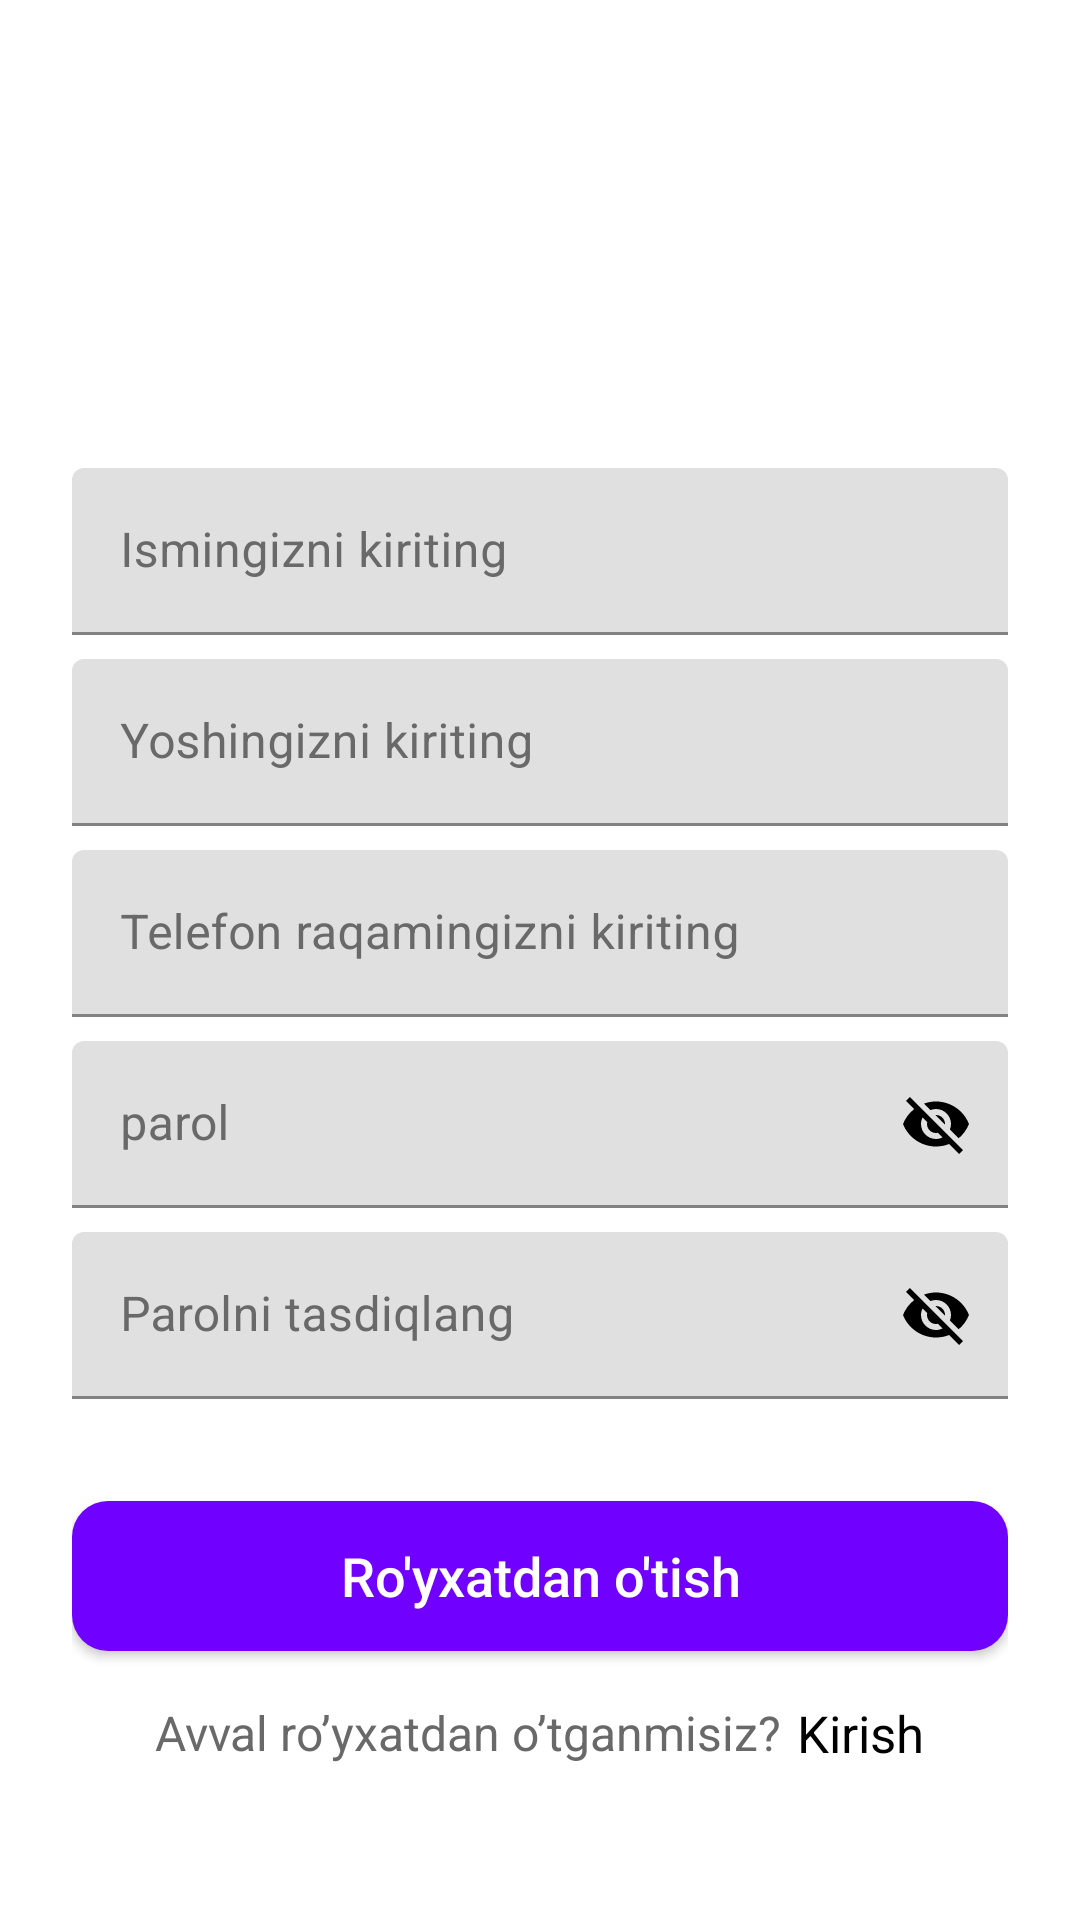

Layout XML and referenced resources for this Android screen:
<!-- AndroidManifest.xml: application theme Theme.ExamOctoberUzum -->
<!-- res/layout/screen_sign_up.xml -->
<?xml version="1.0" encoding="utf-8"?>
<androidx.appcompat.widget.LinearLayoutCompat xmlns:android="http://schemas.android.com/apk/res/android"
    xmlns:tools="http://schemas.android.com/tools"
    xmlns:app="http://schemas.android.com/apk/res-auto"
    android:id="@+id/main"
    android:layout_width="match_parent"
    android:orientation="vertical"
    android:background="@color/white"
    android:layout_height="match_parent">



    <androidx.appcompat.widget.LinearLayoutCompat
        android:layout_width="match_parent"
        android:gravity="center"
        android:layout_height="0dp"
        android:layout_weight="0.5">

        <ImageView
            android:layout_width="80dp"
            android:layout_height="100dp"
            android:src="@drawable/im_uzum_market"
            android:layout_gravity="center" />


    </androidx.appcompat.widget.LinearLayoutCompat>

    <androidx.appcompat.widget.LinearLayoutCompat
        android:layout_width="match_parent"
        android:layout_height="0dp"
        android:orientation="vertical"
        android:layout_weight="2">


        <androidx.appcompat.widget.LinearLayoutCompat
            android:layout_width="match_parent"
            android:layout_height="wrap_content"
            android:padding="24dp"
            android:orientation="vertical">

            <com.google.android.material.textfield.TextInputLayout
                android:layout_width="match_parent"
                android:layout_height="wrap_content"
                android:layout_marginVertical="4dp"
                android:hint="Ismingizni kiriting"
                android:textColorHint="@color/gray"
                app:endIconTint="@color/black"
                app:endIconMode="clear_text">

                <com.google.android.material.textfield.TextInputEditText
                    android:id="@+id/register_edt_full_name"
                    android:layout_width="match_parent"
                    android:textColor="@color/black"
                    android:layout_height="wrap_content"/>

            </com.google.android.material.textfield.TextInputLayout>
            <com.google.android.material.textfield.TextInputLayout
                android:layout_width="match_parent"
                android:layout_height="wrap_content"
                android:layout_marginVertical="4dp"
                android:hint="Yoshingizni kiriting"
                android:textColorHint="@color/gray"
                app:endIconTint="@color/black"
                app:endIconMode="clear_text">

                <com.google.android.material.textfield.TextInputEditText
                    android:id="@+id/register_edt_age"
                    android:layout_width="match_parent"
                    android:inputType="numberDecimal"
                    android:maxLength="3"
                    android:textColor="@color/black"
                    android:layout_height="wrap_content"/>

            </com.google.android.material.textfield.TextInputLayout>
            <com.google.android.material.textfield.TextInputLayout
                android:layout_width="match_parent"
                android:layout_height="wrap_content"
                android:layout_marginVertical="4dp"
                android:hint="Telefon raqamingizni kiriting"
                android:textColorHint="@color/gray"
                app:endIconTint="@color/black"
                app:endIconMode="clear_text">

                <com.google.android.material.textfield.TextInputEditText
                    android:id="@+id/register_edt_phone_number"
                    android:layout_width="match_parent"
                    android:inputType="number|phone"
                    android:maxLength="13"
                    android:textColor="@color/black"
                    android:layout_height="wrap_content"/>

            </com.google.android.material.textfield.TextInputLayout>
            <com.google.android.material.textfield.TextInputLayout
                android:layout_width="match_parent"
                android:layout_marginVertical="4dp"
                android:textColorHint="@color/gray"
                android:layout_height="wrap_content"
                android:hint="parol"
                app:endIconTint="@color/black"
                app:endIconMode="password_toggle">

                <com.google.android.material.textfield.TextInputEditText
                    android:id="@+id/register_edt_password_1"
                    android:layout_width="match_parent"
                    app:hintTextColor="@color/gray"
                    android:textColor="@color/black"
                    android:layout_height="wrap_content"/>

            </com.google.android.material.textfield.TextInputLayout>
            <com.google.android.material.textfield.TextInputLayout
                android:layout_width="match_parent"
                android:layout_marginVertical="4dp"
                android:textColorHint="@color/gray"

                android:layout_height="wrap_content"
                android:hint="Parolni tasdiqlang"
                app:endIconTint="@color/black"
                app:endIconMode="password_toggle">

                <com.google.android.material.textfield.TextInputEditText
                    android:id="@+id/register_edt_password_2"

                    android:layout_width="match_parent"
                    app:hintTextColor="@color/gray"
                    android:textColor="@color/black"
                    android:layout_height="wrap_content"/>

            </com.google.android.material.textfield.TextInputLayout>

            <androidx.appcompat.widget.AppCompatButton
                android:id="@+id/btn_register"
                android:layout_width="match_parent"
                android:layout_height="50dp"
                android:background="@drawable/bg_register_back"
                android:text="Ro'yxatdan o'tish"
                android:textAllCaps="false"
                android:textColor="@color/white"
                android:textSize="18sp"
                android:layout_marginTop="30dp"/>


            <androidx.appcompat.widget.LinearLayoutCompat
                android:layout_width="match_parent"
                android:gravity="center"
                android:layout_margin="16dp"
                android:layout_height="wrap_content">

                <androidx.appcompat.widget.AppCompatTextView
                    android:layout_width="wrap_content"
                    android:layout_height="wrap_content"
                    android:text="@string/do_you_have_an_account"
                    android:textSize="16sp"
                    android:textColor="@color/gray"
                    android:layout_gravity="center"/>
                <androidx.appcompat.widget.AppCompatTextView
                    android:id="@+id/btn_log_in"
                    android:layout_width="wrap_content"
                    android:layout_height="wrap_content"
                    android:text="Kirish"
                    android:layout_marginStart="5dp"
                    android:textSize="17sp"
                    android:textColor="@color/black"
                    android:layout_gravity="center"/>

            </androidx.appcompat.widget.LinearLayoutCompat>

        </androidx.appcompat.widget.LinearLayoutCompat>



    </androidx.appcompat.widget.LinearLayoutCompat>





</androidx.appcompat.widget.LinearLayoutCompat>
<!-- resources referenced by this layout -->
<resources>
  <color name="black">#FF000000</color>
  <color name="gray">#696969</color>
  <color name="white">#FFFFFFFF</color>
  <!-- drawable bg_register_back (drawable) -->
  <?xml version="1.0" encoding="utf-8"?>
  <selector xmlns:android="http://schemas.android.com/apk/res/android">
  
  
      <item android:state_pressed="true">
  
          <shape>
  
              <corners
                  android:radius="12dp"/>
  
              <solid
                  android:color="#CC673AB7"/>
  
          </shape>
  
      </item>
  
      <item>
  
          <shape>
  
              <corners
                  android:radius="12dp"/>
  
              <solid
                  android:color="@color/dark_purple"/>
  
          </shape>
  
      </item>
  
  
  </selector>
  <string name="do_you_have_an_account">Avval ro’yxatdan o’tganmisiz?</string>
  <style name="Theme.ExamOctoberUzum" parent="Base.Theme.ExamOctoberUzum" />
  <color name="dark_purple">#7000FF</color>
  <style name="Base.Theme.ExamOctoberUzum" parent="Theme.MaterialComponents.Light.NoActionBar">
          
           <item name="colorPrimary">@color/dark_purple</item>
          <item name="android:editTextColor">@android:color/black</item>
          <item name="android:textColorHint">@color/gray</item>
          <item name="colorSecondary">@color/black</item>
          <item name="android:windowIsTranslucent">true</item>
          <item name="android:windowLightStatusBar">true</item>
  
      </style>
</resources>
